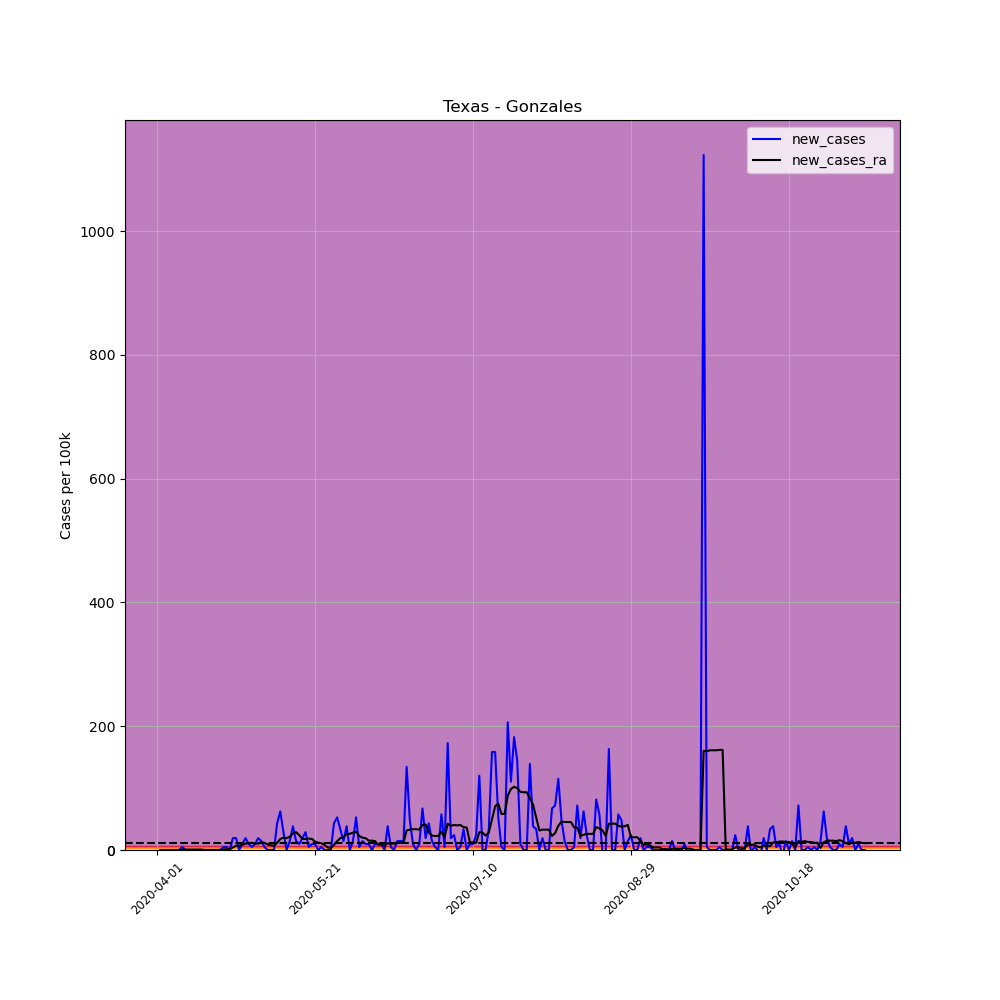

The file beside this chart, header and first rows:
, date, county, state, fips, cases, deaths, COUNTY, STNAME, CTYNAME, POPESTIMATE2019, per_100k, per_100k_ra, new_cases, new_cases_ra
512422, 2020-04-01, Gonzales, Texas, 48177, 1, 0, 177, Texas, Gonzales, 20837, 4.799, , , 
512423, 2020-04-02, Gonzales, Texas, 48177, 1, 0, 177, Texas, Gonzales, 20837, 4.799, , 0.0, 
512424, 2020-04-03, Gonzales, Texas, 48177, 1, 0, 177, Texas, Gonzales, 20837, 4.799, , 0.0, 
512425, 2020-04-04, Gonzales, Texas, 48177, 1, 0, 177, Texas, Gonzales, 20837, 4.799, , 0.0, 
512426, 2020-04-05, Gonzales, Texas, 48177, 1, 0, 177, Texas, Gonzales, 20837, 4.799, , 0.0, 
512427, 2020-04-06, Gonzales, Texas, 48177, 1, 0, 177, Texas, Gonzales, 20837, 4.799, , 0.0, 
512428, 2020-04-07, Gonzales, Texas, 48177, 1, 0, 177, Texas, Gonzales, 20837, 4.799, 4.799, 0.0, 
512429, 2020-04-08, Gonzales, Texas, 48177, 1, 0, 177, Texas, Gonzales, 20837, 4.799, 4.799, 0.0, 0.0
512430, 2020-04-09, Gonzales, Texas, 48177, 2, 0, 177, Texas, Gonzales, 20837, 9.598, 5.485, 4.799, 0.6856
512431, 2020-04-10, Gonzales, Texas, 48177, 2, 0, 177, Texas, Gonzales, 20837, 9.598, 6.17, 0.0, 0.6856
512432, 2020-04-11, Gonzales, Texas, 48177, 2, 0, 177, Texas, Gonzales, 20837, 9.598, 6.856, 0.0, 0.6856
512433, 2020-04-12, Gonzales, Texas, 48177, 2, 0, 177, Texas, Gonzales, 20837, 9.598, 7.542, 0.0, 0.6856
512434, 2020-04-13, Gonzales, Texas, 48177, 2, 0, 177, Texas, Gonzales, 20837, 9.598, 8.227, 0.0, 0.6856
512435, 2020-04-14, Gonzales, Texas, 48177, 2, 0, 177, Texas, Gonzales, 20837, 9.598, 8.913, 0.0, 0.6856
512436, 2020-04-15, Gonzales, Texas, 48177, 2, 0, 177, Texas, Gonzales, 20837, 9.598, 9.598, 0.0, 0.6856
512437, 2020-04-16, Gonzales, Texas, 48177, 2, 0, 177, Texas, Gonzales, 20837, 9.598, 9.598, 0.0, 0.0
512438, 2020-04-17, Gonzales, Texas, 48177, 2, 0, 177, Texas, Gonzales, 20837, 9.598, 9.598, 0.0, 0.0
512439, 2020-04-18, Gonzales, Texas, 48177, 2, 0, 177, Texas, Gonzales, 20837, 9.598, 9.598, 0.0, 0.0
512440, 2020-04-19, Gonzales, Texas, 48177, 2, 0, 177, Texas, Gonzales, 20837, 9.598, 9.598, 0.0, 0.0
512441, 2020-04-20, Gonzales, Texas, 48177, 2, 0, 177, Texas, Gonzales, 20837, 9.598, 9.598, 0.0, 0.0
512442, 2020-04-21, Gonzales, Texas, 48177, 2, 0, 177, Texas, Gonzales, 20837, 9.598, 9.598, 0.0, 0.0
512443, 2020-04-22, Gonzales, Texas, 48177, 3, 0, 177, Texas, Gonzales, 20837, 14.4, 10.28, 4.799, 0.6856
512444, 2020-04-23, Gonzales, Texas, 48177, 4, 0, 177, Texas, Gonzales, 20837, 19.2, 11.66, 4.799, 1.371
512445, 2020-04-24, Gonzales, Texas, 48177, 4, 0, 177, Texas, Gonzales, 20837, 19.2, 13.03, 0.0, 1.371
512446, 2020-04-25, Gonzales, Texas, 48177, 8, 1, 177, Texas, Gonzales, 20837, 38.39, 17.14, 19.2, 4.114
512447, 2020-04-26, Gonzales, Texas, 48177, 12, 1, 177, Texas, Gonzales, 20837, 57.59, 24, 19.2, 6.856
512448, 2020-04-27, Gonzales, Texas, 48177, 12, 1, 177, Texas, Gonzales, 20837, 57.59, 30.85, 0.0, 6.856
512449, 2020-04-28, Gonzales, Texas, 48177, 14, 2, 177, Texas, Gonzales, 20837, 67.19, 39.08, 9.598, 8.227
512450, 2020-04-29, Gonzales, Texas, 48177, 18, 2, 177, Texas, Gonzales, 20837, 86.38, 49.36, 19.2, 10.28
512451, 2020-04-30, Gonzales, Texas, 48177, 20, 2, 177, Texas, Gonzales, 20837, 95.98, 60.33, 9.598, 10.97
512452, 2020-05-01, Gonzales, Texas, 48177, 21, 2, 177, Texas, Gonzales, 20837, 100.8, 71.99, 4.799, 11.66
512453, 2020-05-02, Gonzales, Texas, 48177, 23, 2, 177, Texas, Gonzales, 20837, 110.4, 82.27, 9.598, 10.28
512454, 2020-05-03, Gonzales, Texas, 48177, 27, 2, 177, Texas, Gonzales, 20837, 129.6, 92.56, 19.2, 10.28
512455, 2020-05-04, Gonzales, Texas, 48177, 30, 2, 177, Texas, Gonzales, 20837, 144, 104.9, 14.4, 12.34
512456, 2020-05-05, Gonzales, Texas, 48177, 31, 2, 177, Texas, Gonzales, 20837, 148.8, 116.6, 4.799, 11.66
512457, 2020-05-06, Gonzales, Texas, 48177, 31, 2, 177, Texas, Gonzales, 20837, 148.8, 125.5, 0.0, 8.913
512458, 2020-05-07, Gonzales, Texas, 48177, 31, 2, 177, Texas, Gonzales, 20837, 148.8, 133, 0.0, 7.542
512459, 2020-05-08, Gonzales, Texas, 48177, 31, 2, 177, Texas, Gonzales, 20837, 148.8, 139.9, 0.0, 6.856
512460, 2020-05-09, Gonzales, Texas, 48177, 40, 2, 177, Texas, Gonzales, 20837, 192, 151.5, 43.19, 11.66
512461, 2020-05-10, Gonzales, Texas, 48177, 53, 2, 177, Texas, Gonzales, 20837, 254.4, 169.3, 62.39, 17.83
512462, 2020-05-11, Gonzales, Texas, 48177, 59, 2, 177, Texas, Gonzales, 20837, 283.2, 189.2, 28.79, 19.88
512463, 2020-05-12, Gonzales, Texas, 48177, 59, 2, 177, Texas, Gonzales, 20837, 283.2, 208.4, 0.0, 19.2
512464, 2020-05-13, Gonzales, Texas, 48177, 62, 2, 177, Texas, Gonzales, 20837, 297.5, 229.7, 14.4, 21.25
512465, 2020-05-14, Gonzales, Texas, 48177, 70, 2, 177, Texas, Gonzales, 20837, 335.9, 256.4, 38.39, 26.74
512466, 2020-05-15, Gonzales, Texas, 48177, 73, 2, 177, Texas, Gonzales, 20837, 350.3, 285.2, 14.4, 28.79
512467, 2020-05-16, Gonzales, Texas, 48177, 75, 2, 177, Texas, Gonzales, 20837, 359.9, 309.2, 9.598, 24
512468, 2020-05-17, Gonzales, Texas, 48177, 79, 2, 177, Texas, Gonzales, 20837, 379.1, 327, 19.2, 17.83
512469, 2020-05-18, Gonzales, Texas, 48177, 85, 2, 177, Texas, Gonzales, 20837, 407.9, 344.9, 28.79, 17.83
512470, 2020-05-19, Gonzales, Texas, 48177, 86, 2, 177, Texas, Gonzales, 20837, 412.7, 363.4, 4.799, 18.51
512471, 2020-05-20, Gonzales, Texas, 48177, 88, 2, 177, Texas, Gonzales, 20837, 422.3, 381.2, 9.598, 17.83
512472, 2020-05-21, Gonzales, Texas, 48177, 90, 2, 177, Texas, Gonzales, 20837, 431.9, 394.9, 9.598, 13.71
512473, 2020-05-22, Gonzales, Texas, 48177, 90, 2, 177, Texas, Gonzales, 20837, 431.9, 406.6, 0.0, 11.66
512474, 2020-05-23, Gonzales, Texas, 48177, 91, 2, 177, Texas, Gonzales, 20837, 436.7, 417.5, 4.799, 10.97
512475, 2020-05-24, Gonzales, Texas, 48177, 91, 2, 177, Texas, Gonzales, 20837, 436.7, 425.8, 0.0, 8.227
512476, 2020-05-25, Gonzales, Texas, 48177, 91, 2, 177, Texas, Gonzales, 20837, 436.7, 429.9, 0.0, 4.114
512477, 2020-05-26, Gonzales, Texas, 48177, 91, 2, 177, Texas, Gonzales, 20837, 436.7, 433.3, 0.0, 3.428
512478, 2020-05-27, Gonzales, Texas, 48177, 100, 2, 177, Texas, Gonzales, 20837, 479.9, 441.5, 43.19, 8.227
512479, 2020-05-28, Gonzales, Texas, 48177, 111, 2, 177, Texas, Gonzales, 20837, 532.7, 455.9, 52.79, 14.4
512480, 2020-05-29, Gonzales, Texas, 48177, 118, 2, 177, Texas, Gonzales, 20837, 566.3, 475.1, 33.59, 19.2
512481, 2020-05-30, Gonzales, Texas, 48177, 121, 2, 177, Texas, Gonzales, 20837, 580.7, 495.7, 14.4, 20.57
... 165 more rows
